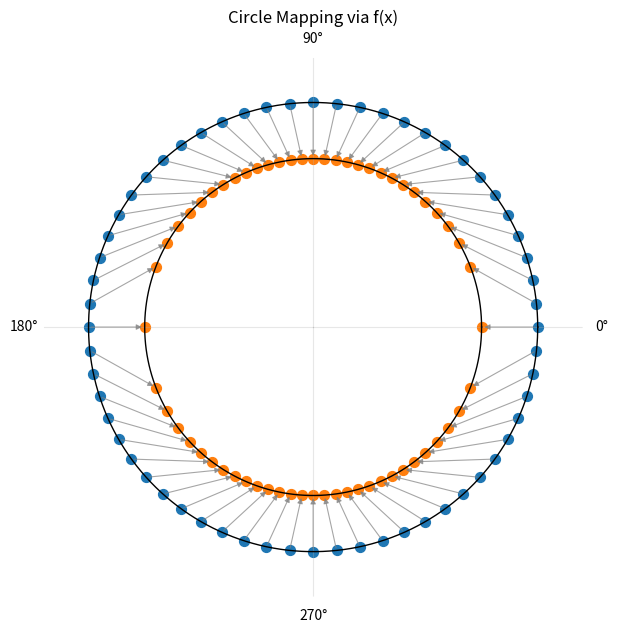
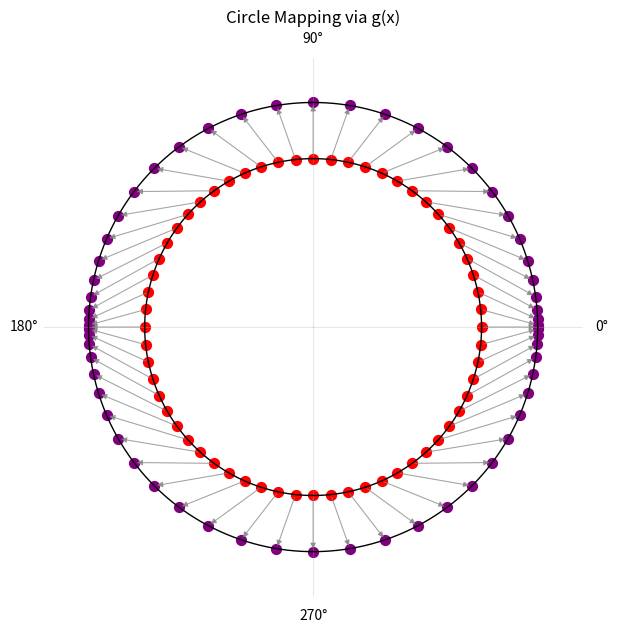
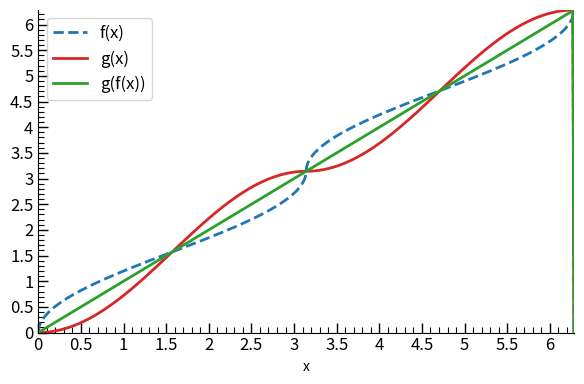

Python code for these plots, in order:
# -*- coding: utf-8 -*-
"""
Created on Sun Mar  8 16:09:56 2026

@author: Tom Dunbar
"""

import numpy as np
import matplotlib.pyplot as plt
from matplotlib.ticker import MultipleLocator, FuncFormatter




def f(x):
    """
    Outer to inner
    
    Original fcn
    # x = np.asarray(x)
    # x = x % (2*np.pi)     #restrict to 0 to 2pi
    # x = x/(2*np.pi)   #normalize to 0 to 1
    # n = np.floor(2*x)
    # result =  n/2 + (1/np.pi)*np.arcsin(np.sqrt(2*x - n))
    # return  (2*np.pi)*result  #return to 0 to 2pi
    
    Updated, for cleaner implimentation
    Instead of computing floor, let modf split: 2x=n+r
    where:
        n = integer part
        r = fractional part
    and r = 2x - n, which is exactly the quantity inside the square root.
    
    """

    x = np.asarray(x) % (2*np.pi)  #restrict to 0 to 2pi

    u = x/(2*np.pi)                #normalize to 0 to 1
    r, n = np.modf(2*u)  # r = fractional part, n = integer part

    return np.pi*n + np.arccos(1 - 2*r)  #simplied formula, absorbing the 2*pi

def g(x):
    """
    inner to outer
    
    Original fcn
    x = np.asarray(x) % (2*np.pi)  #restrict to 0 to 2pi
    x = x/(2*np.pi)                #normalize to 0 to 1
    n = np.floor(2* x)
    result = (2*np.pi)*((n/2) + 1/2*(np.sin(np.pi*(x - n/2)))**2)
    """
    x = np.asarray(x) % (2*np.pi)

    n = np.floor(x/np.pi)
    r = (x - np.pi*n)/np.pi

    return np.pi*n + np.pi*(1 - np.cos(np.pi*r))/2


def circle_plus(x, y):
    return g(f(x) + f(y))

def circle_minus(x,y):
    return g(f(x) - f(y))

def circle_mul(x,y):
    return g(f(x) * f(y))

def circle_div(x,y):
    fy = f(y)
    fy = np.where(np.abs(fy) < 1e-10, np.nan, fy)
    return g(f(x) / fy)

#Test Numbers based on paper
# x = [0,1/2,1,np.pi,2*np.pi]
# xprime = g(x)
# print("x = ",x," and x' = ",xprime,"\n")
# xcalc = f(xprime)
# print("x' = ",xprime," and x = ",xcalc,"\n")

# -------------------------------------------------
# parameters
# -------------------------------------------------

r1 = 0.75
r2 = 1
N = 60

theta = np.linspace(0, 2*np.pi, N, endpoint=False)

theta_transformed = f(theta)

# -------------------------------------------------
# plot circle mapping via f(x)
# -------------------------------------------------

fig = plt.figure(figsize=(7,7))
ax = fig.add_subplot(111, projection='polar')

# circles
t = np.linspace(0, 2*np.pi, 400)
ax.plot(t, np.full_like(t, r2), linewidth=1, color="black")
ax.plot(t, np.full_like(t, r1), linewidth=1, color="black")

# connecting lines
# for i in range(N):
#     ax.plot(
#         [theta[i], theta_transformed[i]],
#         [r2, r1],
#         linewidth=1,
#         alpha=0.7,
#         color="grey"
#     )

# connecting arrows
for i in range(N):
    ax.annotate(
        "",
        xy=(theta_transformed[i], r1),   # arrow tip
        xytext=(theta[i], r2),           # arrow base
        arrowprops=dict(
        arrowstyle="-|>",
        mutation_scale=8,
        linewidth=.8,
        alpha=0.7,
        color="grey"
        ),
    )


# outer points
ax.scatter(theta, np.full_like(theta, r2), s=50)

# transformed points
ax.scatter(theta_transformed, np.full_like(theta_transformed, r1), s=50)

# minimal style
ax.spines['polar'].set_visible(False)

ax.grid(True)
ax.set_theta_zero_location("E")
ax.set_thetagrids([0,90,180,270])
ax.xaxis.grid(True, alpha=0.3)
#ax.set_xticklabels([])

ax.yaxis.grid(False)
ax.set_yticklabels([])
ax.set_ylim([0,1.2])

plt.title("Circle Mapping via f(x)")
plt.show()

# -------------------------------------------------
# plot circle mapping via g(x)
# -------------------------------------------------

theta_transformed = g(theta)

fig = plt.figure(figsize=(7,7))
ax = fig.add_subplot(111, projection='polar')

# circles
t = np.linspace(0, 2*np.pi, 400)
ax.plot(t, np.full_like(t, r2), linewidth=1, color="black")
ax.plot(t, np.full_like(t, r1), linewidth=1, color="black")

# connecting arrows
for i in range(N):
    ax.annotate(
        "",
        xy=(theta_transformed[i], r2),   # arrow tip
        xytext=(theta[i], r1),           # arrow base
        arrowprops=dict(
        arrowstyle="-|>",
        mutation_scale=8,
        linewidth=.8,
        alpha=0.7,
        color="grey"
        ),
    )


# inner points
ax.scatter(theta, np.full_like(theta, r1), s=50, color = 'red')

# transformed points
ax.scatter(theta_transformed, np.full_like(theta_transformed, r2), s=50, color = 'purple')

# minimal style
ax.spines['polar'].set_visible(False)

ax.grid(True)
ax.set_theta_zero_location("E")
ax.set_thetagrids([0,90,180,270])
ax.xaxis.grid(True, alpha=0.3)
#ax.set_xticklabels([])

ax.yaxis.grid(False)
ax.set_yticklabels([])
ax.set_ylim([0,1.2])

plt.title("Circle Mapping via g(x)")
plt.show()



# -------------------------------------------------
# Cartesian plot confirming f(x),  g(x), and g(f(x))
# -------------------------------------------------

x = np.linspace(0, 2*np.pi, 500)

fig, ax = plt.subplots(figsize=(6,4))


# ---- limits ----
ax.set_xlim(0,2*np.pi)
ax.set_ylim(0,2*np.pi)

#--- Plots----
plt.plot(x, f(x),
         color="tab:blue",
         linewidth=2,
         linestyle='--',
         label="f(x)")

plt.plot(x,g(x),
         color="tab:red",
         linewidth=2,
         label="g(x)")

plt.plot(x,g(f(x)),
         color="tab:green",
         linewidth=2,
         label="g(f(x))")

plt.xlabel(r"x")
#plt.ylabel(r"x'")

# Journal-style parameters
plt.rcParams.update({
    "figure.dpi": 150,
    "axes.linewidth": 1.2,
    "font.size": 12,
})

# ---- center axes ----
ax.spines['left'].set_position('zero')
ax.spines['bottom'].set_position('zero')
ax.spines['right'].set_color('none')
ax.spines['top'].set_color('none')

# ---- tick spacing ----
ax.xaxis.set_major_locator(MultipleLocator(0.5))
ax.yaxis.set_major_locator(MultipleLocator(0.5))

ax.xaxis.set_minor_locator(MultipleLocator(0.1))
ax.yaxis.set_minor_locator(MultipleLocator(0.1))

# ---- tick label formatting ----
def tick_formatter(x, pos):
    if np.isclose(x % 1, 0):
        return f"{int(x)}"
    elif np.isclose(x % 0.5, 0):
        return f"{x:.1f}"
    return ""

ax.xaxis.set_major_formatter(FuncFormatter(tick_formatter))
ax.yaxis.set_major_formatter(FuncFormatter(tick_formatter))

# ---- professional tick styling ----
ax.tick_params(
    axis='both',
    which='major',
    direction='in',
    length=7,
    width=1,
    top=False,
    right=False
)

ax.tick_params(
    axis='both',
    which='minor',
    direction='in',
    length=4,
    width=0.8,
    top=False,
    right=False
)


plt.legend()

plt.tight_layout()
plt.show()



# ----
# Origional Model

# def f(xprime):
#     """
#     Non-Diophantine generator (Eq. 57–59 style).
#     Vectorized
#     """
#     xprime = np.asarray(xprime)

#     n = np.floor(2* xprime)

#     x = n/2 + (1/np.pi)*np.arcsin(np.sqrt(2*xprime - n))

#     return x


# def finv(x):
#     """
#     Inverse generator.
#     """
#     x = np.asarray(x)

#     n = np.floor(2*x)

#     xprime = (n/2) + 1/2*np.sin(np.pi*(x - n/2))**2

#     return xprime


# def circle_plus(x,y):
#     return finv(f(x) + f(y))

# def circle_minus(x,y):
#     return finv(f(x) - f(y))

# def circle_mul(x,y):
#     return finv(f(x) * f(y))

# def circle_div(x,y):
#     return finv(f(x) / f(y))
